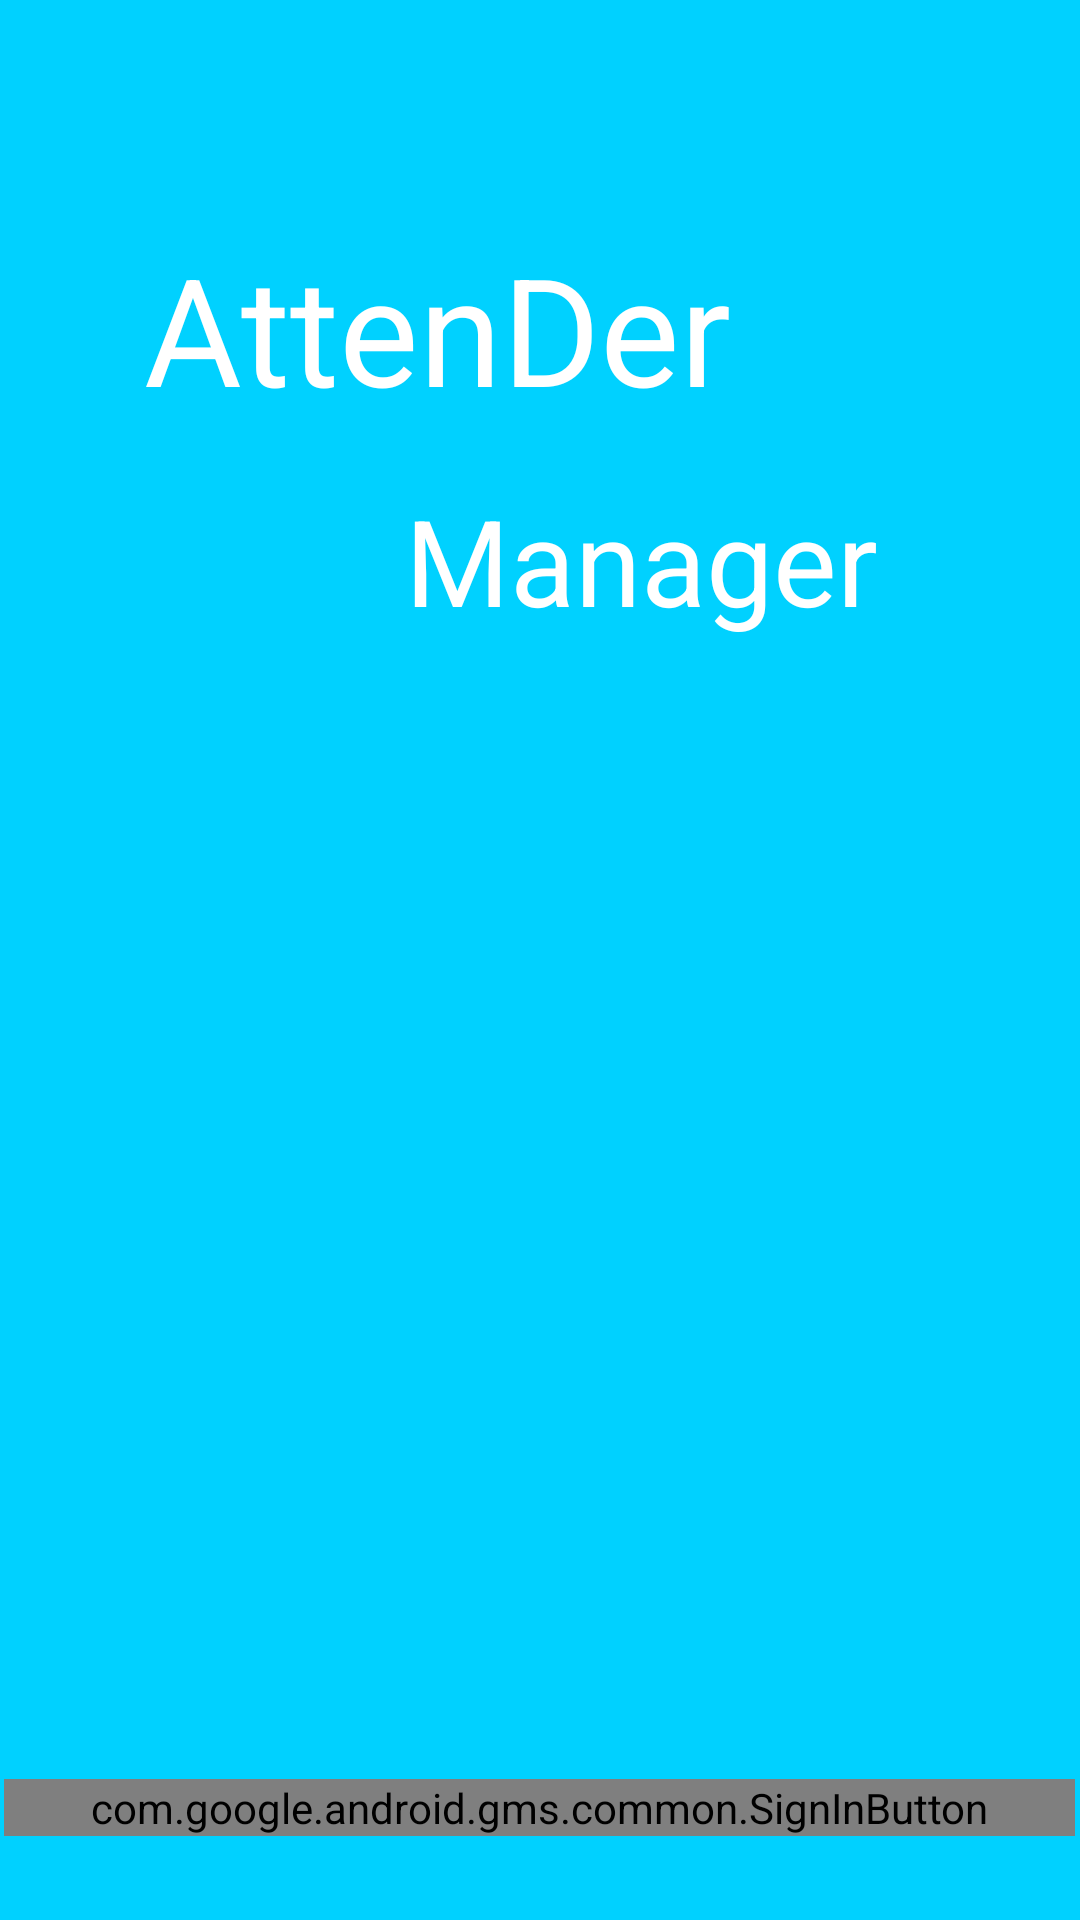

Reconstruct the res/layout file that produces this screen, plus the resources it refers to.
<!-- AndroidManifest.xml: application theme AppTheme.NoActionBar -->
<!-- res/layout/activity_login.xml -->
<?xml version="1.0" encoding="utf-8"?>
<android.support.constraint.ConstraintLayout xmlns:android="http://schemas.android.com/apk/res/android"
    xmlns:app="http://schemas.android.com/apk/res-auto"
    xmlns:tools="http://schemas.android.com/tools"
    android:layout_width="match_parent"
    android:layout_height="match_parent"
    android:background="#00d1ff"
    tools:context=".Login">
    <com.google.android.gms.common.SignInButton
        android:id="@+id/sign_in_button"
        android:layout_width="357dp"
        android:layout_height="wrap_content"
        android:layout_marginBottom="28dp"
        app:layout_constraintBottom_toBottomOf="parent"
        app:layout_constraintEnd_toEndOf="parent"
        app:layout_constraintHorizontal_bias="0.407"
        app:layout_constraintStart_toStartOf="parent" />

    <TextView
        android:id="@+id/textView6"
        android:layout_width="212dp"
        android:layout_height="113dp"
        android:layout_marginEnd="8dp"
        android:layout_marginLeft="8dp"
        android:layout_marginRight="8dp"
        android:layout_marginStart="8dp"
        android:layout_marginTop="76dp"
        android:fontFamily="cursive"
        android:text="AttenDer"
        android:textColor="#ffff"
        android:textSize="50dp"
        app:fontFamily="@font/pacifico"
        app:layout_constraintEnd_toEndOf="parent"
        app:layout_constraintHorizontal_bias="0.304"
        app:layout_constraintStart_toStartOf="parent"
        app:layout_constraintTop_toTopOf="parent" />

    <TextView
        android:id="@+id/textView7"
        android:layout_width="172dp"
        android:layout_height="79dp"
        android:layout_marginEnd="8dp"
        android:layout_marginLeft="8dp"
        android:layout_marginRight="8dp"
        android:layout_marginStart="8dp"
        android:layout_marginTop="160dp"
        android:text="Manager"
        android:textColor="#ffff"
        android:textSize="40dp"
        app:fontFamily="@font/pacifico"
        app:layout_constraintEnd_toEndOf="parent"
        app:layout_constraintHorizontal_bias="0.738"
        app:layout_constraintStart_toStartOf="parent"
        app:layout_constraintTop_toTopOf="parent" />
</android.support.constraint.ConstraintLayout>
<!-- resources referenced by this layout -->
<resources>
  <style name="AppTheme.NoActionBar">
          <item name="windowActionBar">false</item>
          <item name="windowNoTitle">true</item>
      </style>
</resources>
